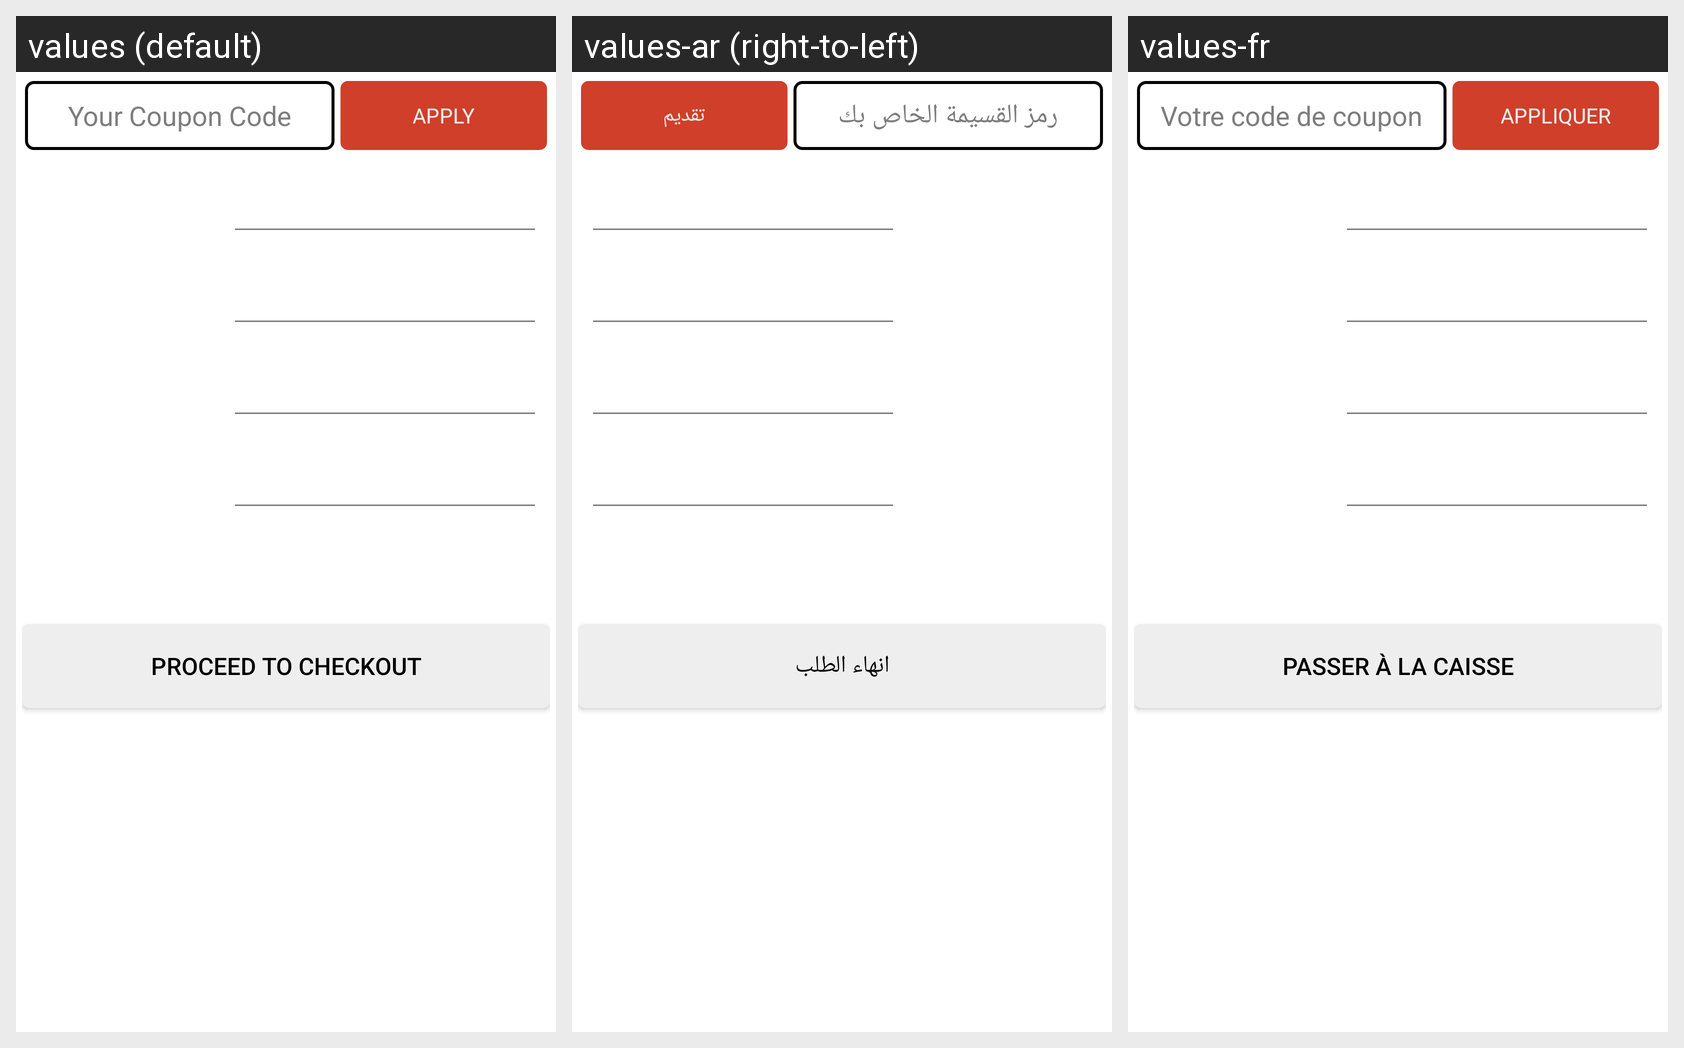

The same Android screen rendered under several of its app's locales, left to right. List the strings drawn on it with the default value and each locale's translation.
Android screen res/layout/magenative_checkout_at_footer.xml rendered under 3 locales, left to right: values (default), values-ar (right-to-left), values-fr. Device: Nexus 5 (rendered at 1080×1920; each locale shown at half size, 540×960, under a caption strip naming it); theme AppTheme.
Strings drawn on this screen, with the default value and each locale's value (text and hints the layout hard-codes, and strings that could not be matched under every locale, appear in the picture but are not listed):

couponcode
  values: Your Coupon Code
  values-ar: رمز القسيمة الخاص بك
  values-fr: Votre code de coupon

apply
  values: Apply
  values-ar: تقديم
  values-fr: Appliquer

ProceedTocheckout
  values: Proceed To checkout
  values-ar: انهاء الطلب
  values-fr: Passer à la caisse
